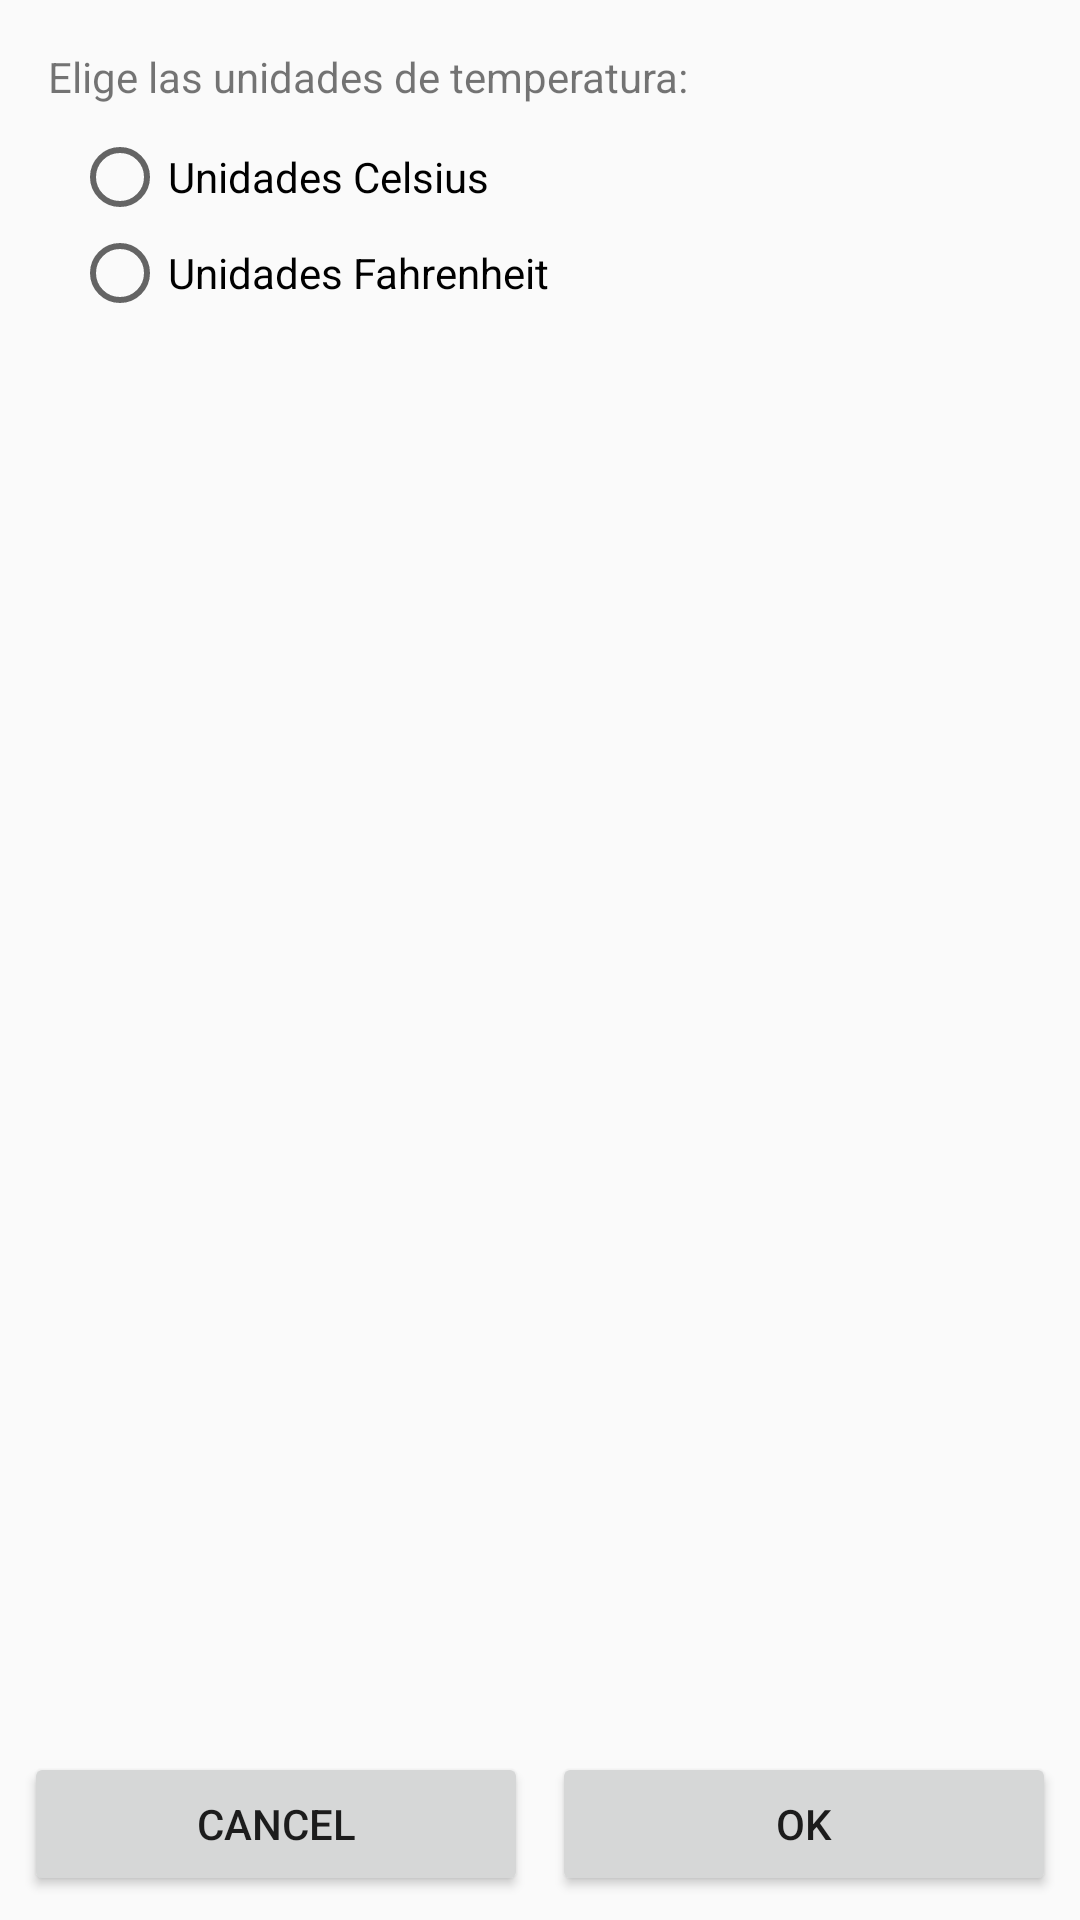

The Android layout XML behind this screen, and the referenced resources:
<!-- AndroidManifest.xml: application theme AppTheme -->
<!-- res/layout/activity_settings.xml -->
<?xml version="1.0" encoding="utf-8"?>
<android.support.constraint.ConstraintLayout xmlns:android="http://schemas.android.com/apk/res/android"
    xmlns:app="http://schemas.android.com/apk/res-auto"
    xmlns:tools="http://schemas.android.com/tools"
    android:layout_width="match_parent"
    android:layout_height="match_parent">

    <TextView
        android:id="@+id/select_temp_unit_tv"
        android:layout_width="0dp"
        android:layout_height="wrap_content"
        android:layout_marginEnd="16dp"
        android:layout_marginStart="16dp"
        android:layout_marginTop="16dp"
        android:text="@string/enter_units"
        app:layout_constraintEnd_toEndOf="parent"
        app:layout_constraintStart_toStartOf="parent"
        app:layout_constraintTop_toTopOf="parent" />

    <RadioGroup
        android:id="@+id/units_rg"
        android:layout_width="0dp"
        android:layout_height="wrap_content"
        android:layout_marginStart="8dp"
        android:layout_marginTop="8dp"
        app:layout_constraintEnd_toEndOf="@+id/select_temp_unit_tv"
        app:layout_constraintStart_toStartOf="@+id/select_temp_unit_tv"
        app:layout_constraintTop_toBottomOf="@+id/select_temp_unit_tv">

        <RadioButton
            android:id="@+id/celsius_rb"
            android:layout_width="match_parent"
            android:layout_height="wrap_content"
            android:layout_weight="1"
            android:text="@string/celsius_unit" />

        <RadioButton
            android:id="@+id/fahrenheit_rb"
            android:layout_width="match_parent"
            android:layout_height="wrap_content"
            android:layout_weight="1"
            android:text="@string/fahrenheit_units" />
    </RadioGroup>

    <Button
        android:id="@+id/cancel_btn"
        android:layout_width="0dp"
        android:layout_height="wrap_content"
        android:layout_marginBottom="8dp"
        android:layout_marginStart="8dp"
        android:layout_marginEnd="8dp"
        android:text="@android:string/cancel"
        app:layout_constraintBottom_toBottomOf="parent"
        app:layout_constraintEnd_toStartOf="@+id/ok_btn"
        app:layout_constraintHorizontal_bias="0.5"
        app:layout_constraintStart_toStartOf="parent" />

    <Button
        android:id="@+id/ok_btn"
        android:layout_width="0dp"
        android:layout_height="wrap_content"
        android:layout_marginBottom="8dp"
        android:layout_marginEnd="8dp"
        android:text="@android:string/ok"
        app:layout_constraintBottom_toBottomOf="parent"
        app:layout_constraintEnd_toEndOf="parent"
        app:layout_constraintHorizontal_bias="0.5"
        app:layout_constraintStart_toEndOf="@+id/cancel_btn"
        android:layout_marginRight="8dp" />
</android.support.constraint.ConstraintLayout>
<!-- resources referenced by this layout -->
<resources>
  <string name="celsius_unit">Unidades Celsius</string>
  <string name="enter_units">Elige las unidades de temperatura:</string>
  <string name="fahrenheit_units">Unidades Fahrenheit</string>
  <style name="AppTheme" parent="Theme.AppCompat.Light.DarkActionBar">
          
          <item name="colorPrimary">@color/colorPrimary</item>
          <item name="colorPrimaryDark">@color/colorPrimaryDark</item>
          <item name="colorAccent">@color/colorAccent</item>
      </style>
  <!-- not gathered from this repository: default colours our renderer supplied (Android Studio template values) -->
  <color name="colorPrimary">#FF6200EE</color>
  <color name="colorPrimaryDark">#FF3700B3</color>
  <color name="colorAccent">#FF03DAC5</color>
</resources>
